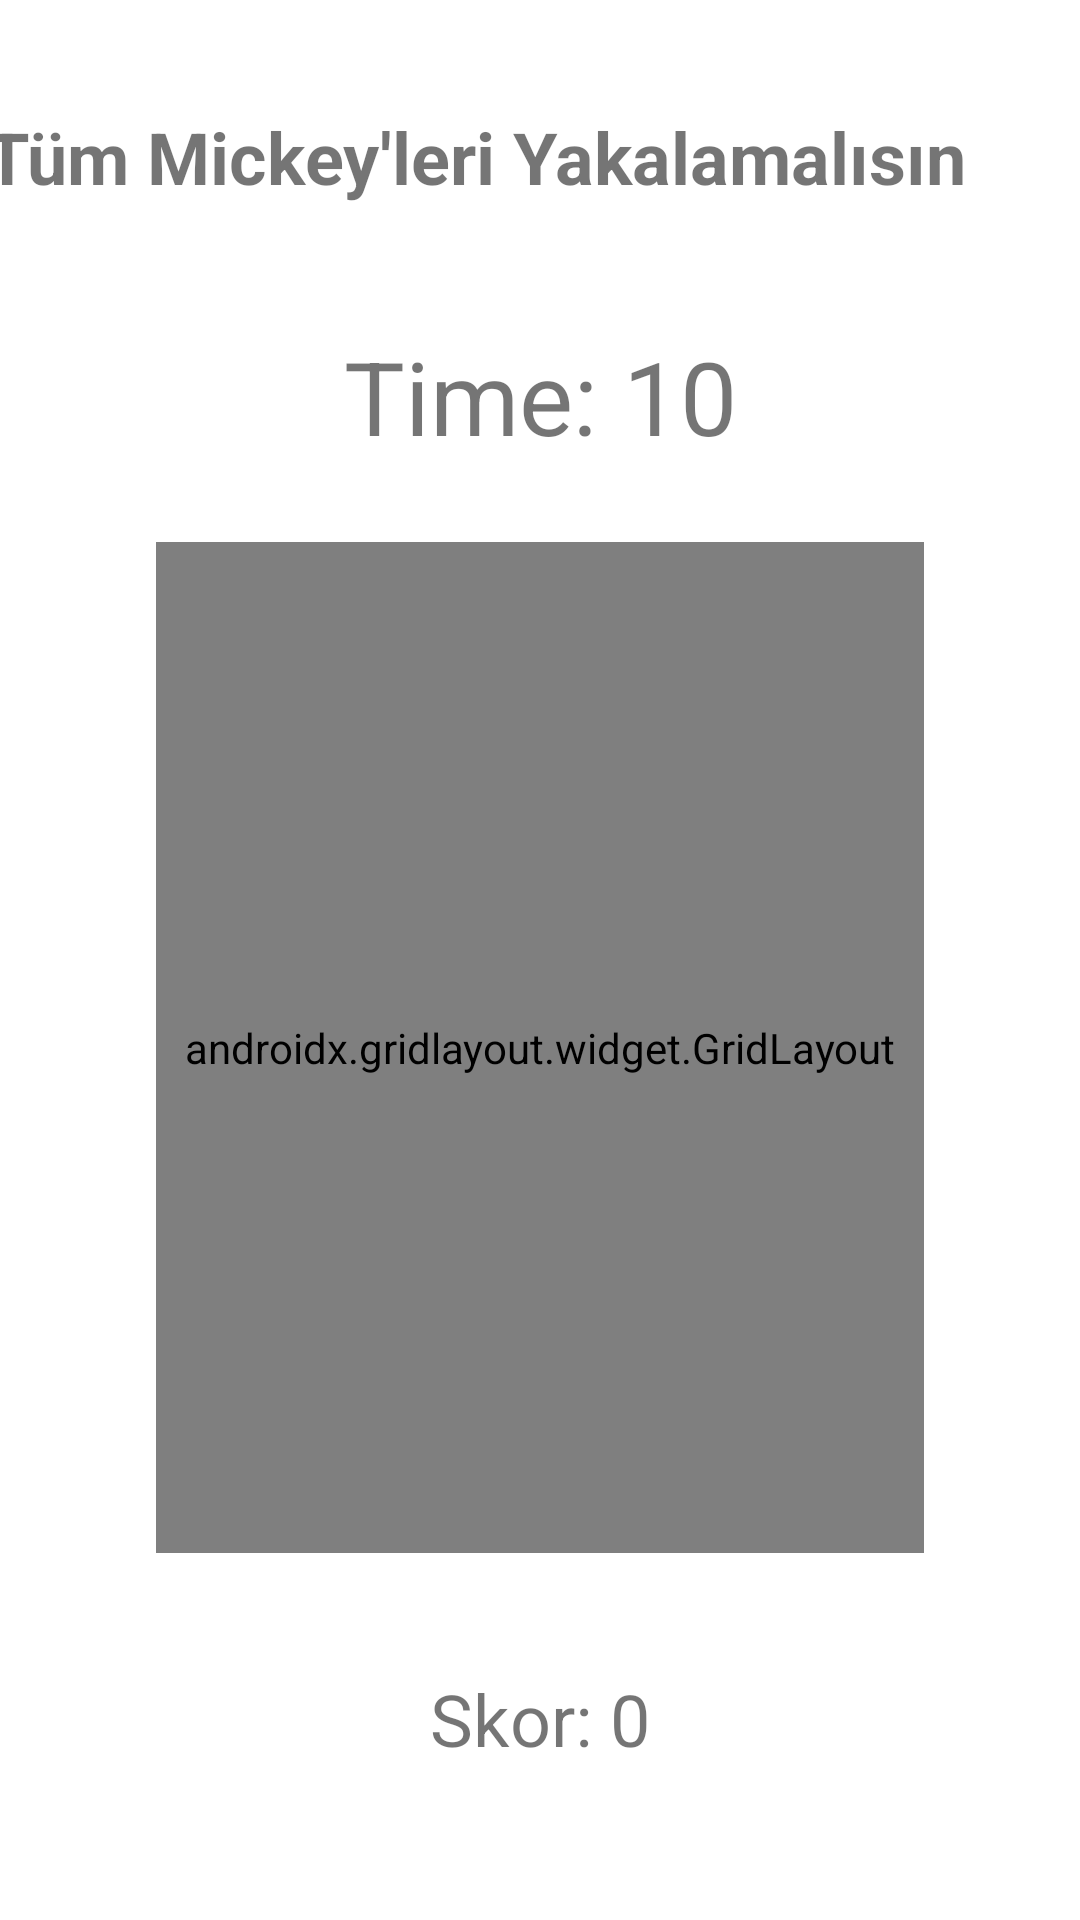

Android layout source for this screen:
<!-- AndroidManifest.xml: application theme Theme.CatchTheMickey -->
<!-- res/layout/activity_main.xml -->
<?xml version="1.0" encoding="utf-8"?>
<androidx.constraintlayout.widget.ConstraintLayout xmlns:android="http://schemas.android.com/apk/res/android"
    xmlns:app="http://schemas.android.com/apk/res-auto"
    xmlns:tools="http://schemas.android.com/tools"
    android:layout_width="match_parent"
    android:layout_height="match_parent"
    tools:context=".MainActivity">

    <androidx.gridlayout.widget.GridLayout
        android:id="@+id/gridLayout"
        android:layout_width="0dp"
        android:layout_height="0dp"
        android:layout_marginStart="52dp"
        android:layout_marginEnd="52dp"
        android:layout_marginBottom="39dp"
        app:layout_constraintBottom_toTopOf="@+id/scoreText"
        app:layout_constraintEnd_toEndOf="parent"
        app:layout_constraintStart_toStartOf="parent"
        app:layout_constraintTop_toBottomOf="@+id/timeText">

        <ImageView
            android:id="@+id/imageView"
            android:layout_width="100dp"
            android:layout_height="100dp"
            android:onClick="increaseScore"
            app:layout_column="0"
            app:layout_row="0"
            app:srcCompat="@drawable/img" />


        <ImageView
            android:id="@+id/imageView2"
            android:layout_width="100dp"
            android:layout_height="100dp"
            android:onClick="increaseScore"
            app:layout_column="0"
            app:layout_row="1"
            app:srcCompat="@drawable/img" />

        <ImageView
            android:id="@+id/imageView3"
            android:layout_width="100dp"
            android:layout_height="100dp"
            android:onClick="increaseScore"
            app:layout_column="0"
            app:layout_row="2"
            app:srcCompat="@drawable/img" />

        <ImageView
            android:id="@+id/imageView4"
            android:layout_width="100dp"
            android:layout_height="100dp"
            android:onClick="increaseScore"
            app:layout_column="1"
            app:layout_row="0"
            app:srcCompat="@drawable/img" />

        <ImageView
            android:id="@+id/imageView5"
            android:layout_width="100dp"
            android:layout_height="100dp"
            android:onClick="increaseScore"
            app:layout_column="1"
            app:layout_row="1"
            app:srcCompat="@drawable/img" />

        <ImageView
            android:id="@+id/imageView6"
            android:layout_width="100dp"
            android:layout_height="100dp"
            android:onClick="increaseScore"
            app:layout_column="1"
            app:layout_row="2"
            app:srcCompat="@drawable/img" />

        <ImageView
            android:id="@+id/imageView7"
            android:layout_width="100dp"
            android:layout_height="100dp"
            android:onClick="increaseScore"
            app:layout_column="2"
            app:layout_row="0"
            app:srcCompat="@drawable/img" />

        <ImageView
            android:id="@+id/imageView8"
            android:layout_width="100dp"
            android:layout_height="100dp"
            android:onClick="increaseScore"
            app:layout_column="2"
            app:layout_row="1"
            app:srcCompat="@drawable/img" />

        <ImageView
            android:id="@+id/imageView9"
            android:layout_width="100dp"
            android:layout_height="100dp"
            android:onClick="increaseScore"
            app:layout_column="2"
            app:layout_row="2"
            app:srcCompat="@drawable/img" />
    </androidx.gridlayout.widget.GridLayout>

    <TextView
        android:id="@+id/timeText"
        android:layout_width="wrap_content"
        android:layout_height="wrap_content"
        android:layout_marginBottom="26dp"
        android:text="Time: 10"
        android:textSize="34sp"
        app:layout_constraintBottom_toTopOf="@+id/gridLayout"
        app:layout_constraintEnd_toEndOf="parent"
        app:layout_constraintStart_toStartOf="parent"
        app:layout_constraintTop_toBottomOf="@+id/textViewMickey" />

    <TextView
        android:id="@+id/scoreText"
        android:layout_width="wrap_content"
        android:layout_height="wrap_content"
        android:layout_marginBottom="51dp"
        android:text="Skor: 0"
        android:textSize="24sp"
        app:layout_constraintBottom_toBottomOf="parent"
        app:layout_constraintEnd_toEndOf="parent"
        app:layout_constraintStart_toStartOf="parent"
        app:layout_constraintTop_toBottomOf="@+id/gridLayout" />

    <TextView
        android:id="@+id/textViewMickey"
        android:layout_width="wrap_content"
        android:layout_height="wrap_content"
        android:layout_marginTop="36dp"
        android:layout_marginEnd="38dp"
        android:layout_marginBottom="41dp"
        android:text="Tüm Mickey'leri Yakalamalısın"
        android:textSize="24sp"
        android:textStyle="bold"
        app:layout_constraintBottom_toTopOf="@+id/timeText"
        app:layout_constraintEnd_toEndOf="parent"
        app:layout_constraintTop_toTopOf="parent" />
</androidx.constraintlayout.widget.ConstraintLayout>
<!-- resources referenced by this layout -->
<resources>
  <!-- drawable img: png bitmap (drawable, 229921 bytes) -->
  <style name="Theme.CatchTheMickey" parent="Theme.MaterialComponents.DayNight.DarkActionBar">
          
          <item name="colorPrimary">@color/purple_500</item>
          <item name="colorPrimaryVariant">@color/purple_700</item>
          <item name="colorOnPrimary">@color/white</item>
          
          <item name="colorSecondary">@color/teal_200</item>
          <item name="colorSecondaryVariant">@color/teal_700</item>
          <item name="colorOnSecondary">@color/black</item>
          
          <item name="android:statusBarColor" tools:targetApi="l">?attr/colorPrimaryVariant</item>
          
      </style>
  <!-- not gathered from this repository: default colours our renderer supplied (Android Studio template values) -->
  <color name="purple_500">#FF6200EE</color>
  <color name="purple_700">#FF3700B3</color>
  <color name="teal_200">#FF03DAC5</color>
  <color name="teal_700">#FF018786</color>
  <color name="black">#FF000000</color>
  <color name="white">#FFFFFFFF</color>
</resources>
